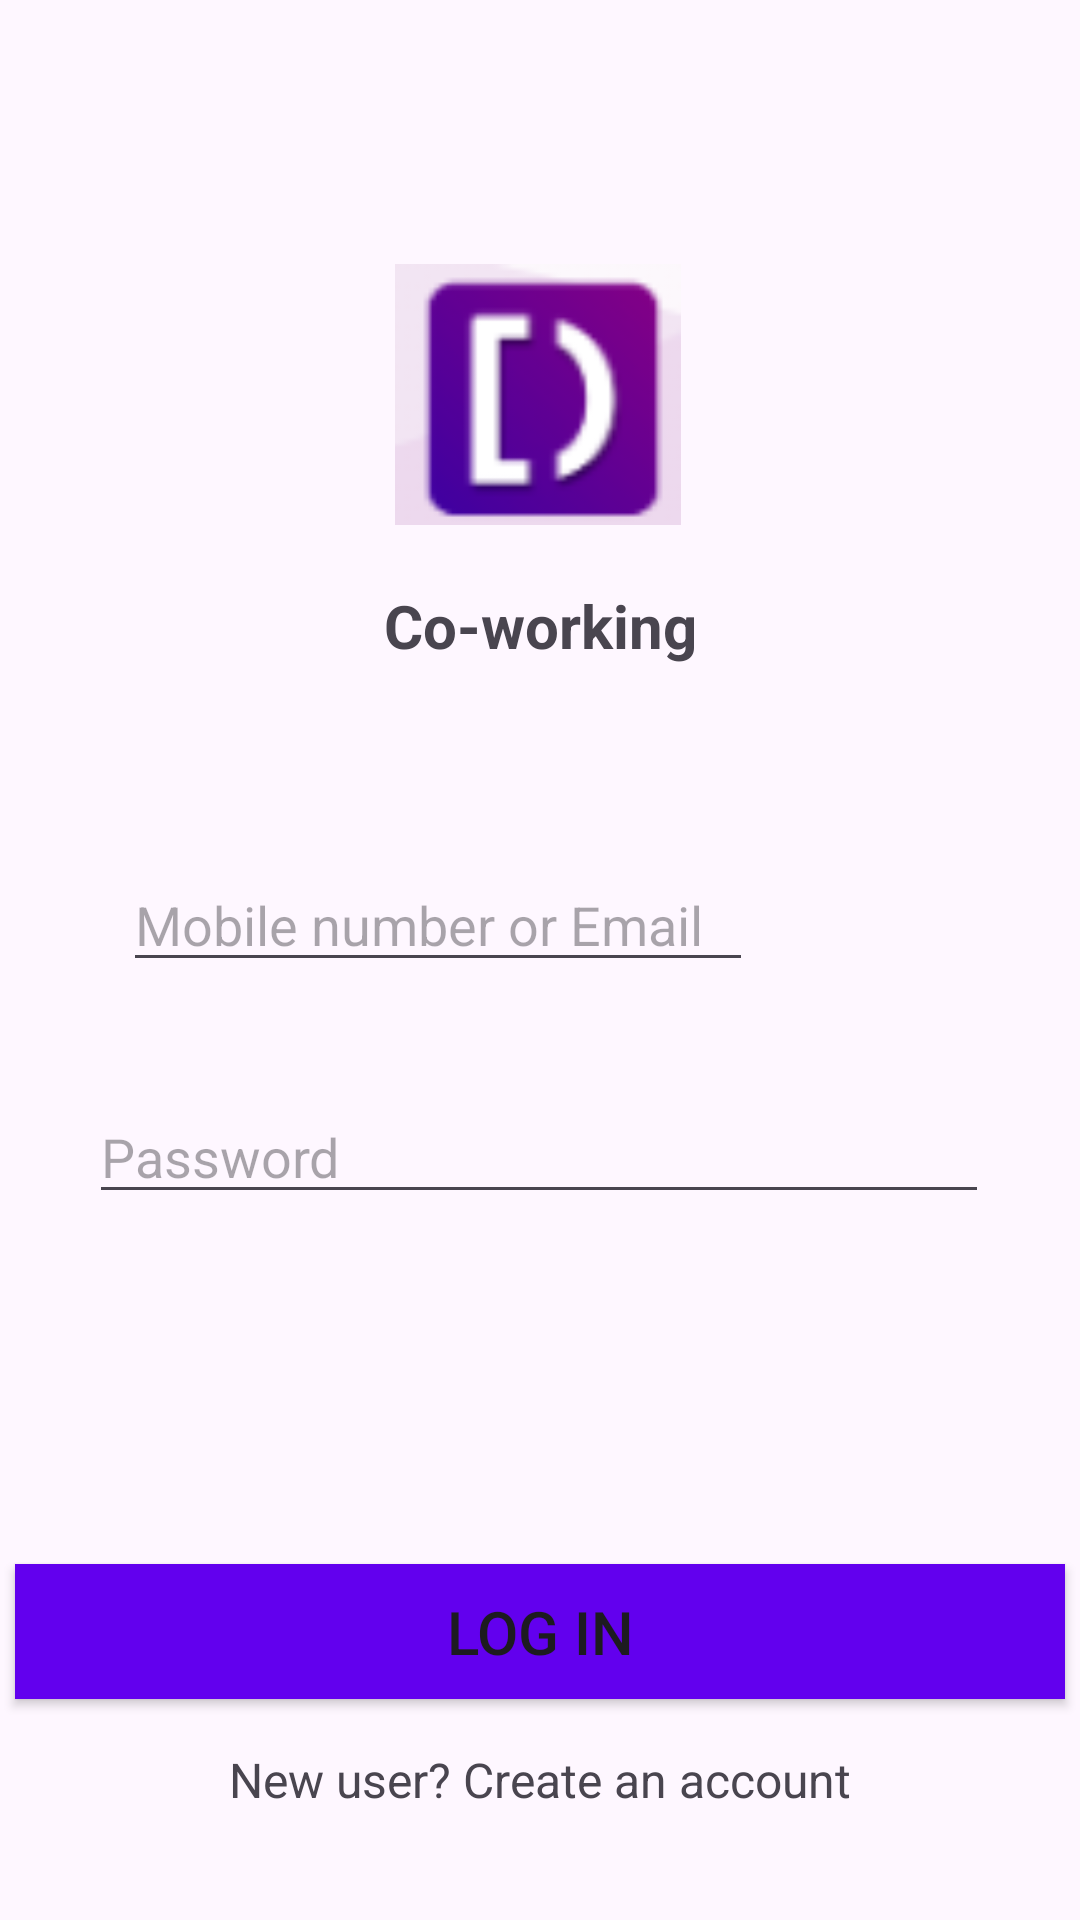

Here is an Android app screen rendered from its layout file. Give the layout XML and the strings, colors and styles it references.
<!-- AndroidManifest.xml: application theme Theme.SignInApp -->
<!-- res/layout/activity_main2.xml -->
<?xml version="1.0" encoding="utf-8"?>
<androidx.constraintlayout.widget.ConstraintLayout xmlns:android="http://schemas.android.com/apk/res/android"
    xmlns:app="http://schemas.android.com/apk/res-auto"
    xmlns:tools="http://schemas.android.com/tools"
    android:layout_width="match_parent"
    android:layout_height="match_parent"
    android:onClick="openActivity3"
    tools:context=".MainActivity2">

    <ImageView
        android:id="@+id/imageView"
        android:layout_width="96dp"
        android:layout_height="87dp"
        android:layout_marginTop="88dp"
        app:layout_constraintEnd_toEndOf="parent"
        app:layout_constraintHorizontal_bias="0.498"
        app:layout_constraintStart_toStartOf="parent"
        app:layout_constraintTop_toTopOf="parent"
        android:src="@drawable/img" />

    <EditText
        android:id="@+id/pass"
        android:layout_width="300dp"
        android:layout_height="wrap_content"
        android:layout_marginTop="36dp"
        android:ems="10"
        android:hint="Password"
        android:inputType="textPassword"
        app:layout_constraintEnd_toEndOf="parent"
        app:layout_constraintHorizontal_bias="0.495"
        app:layout_constraintStart_toStartOf="parent"
        app:layout_constraintTop_toBottomOf="@+id/loginEmail" />

    <Button
        android:id="@+id/blogin"
        android:layout_width="350dp"
        android:layout_height="45dp"
        android:layout_marginBottom="16dp"
        android:background="@color/purple_500"
        android:onClick="openActivity3"
        android:text="Log in"
        android:textSize="20sp"
        app:layout_constraintBottom_toTopOf="@+id/textView3"
        app:layout_constraintEnd_toEndOf="parent"
        app:layout_constraintStart_toStartOf="parent" />

    <TextView
        android:id="@+id/textView3"
        android:layout_width="wrap_content"
        android:layout_height="wrap_content"
        android:layout_marginBottom="36dp"
        android:onClick="signActivity"
        android:text="New user? Create an account"
        android:textSize="16sp"
        app:layout_constraintBottom_toBottomOf="parent"
        app:layout_constraintEnd_toEndOf="parent"
        app:layout_constraintStart_toStartOf="parent" />

    <EditText
        android:id="@+id/loginEmail"
        android:layout_width="wrap_content"
        android:layout_height="wrap_content"
        android:layout_marginTop="64dp"
        android:ems="10"
        android:hint="@string/act2name"
        android:inputType="textEmailAddress"
        app:layout_constraintEnd_toEndOf="parent"
        app:layout_constraintHorizontal_bias="0.273"
        app:layout_constraintStart_toStartOf="parent"
        app:layout_constraintTop_toBottomOf="@+id/textView6" />

    <TextView
        android:id="@+id/textView6"
        android:layout_width="wrap_content"
        android:layout_height="wrap_content"
        android:layout_marginTop="20dp"
        android:text="Co-working"
        android:textSize="20sp"
        android:textStyle="bold"
        app:layout_constraintEnd_toEndOf="parent"
        app:layout_constraintStart_toStartOf="parent"
        app:layout_constraintTop_toBottomOf="@+id/imageView" />

</androidx.constraintlayout.widget.ConstraintLayout>
<!-- resources referenced by this layout -->
<resources>
  <!-- drawable img: png bitmap (drawable, 3232 bytes) -->
  <string name="act2name">Mobile number or Email</string>
  <style name="Theme.SignInApp" parent="Base.Theme.SignInApp" />
  <style name="Base.Theme.SignInApp" parent="Theme.Material3.DayNight.NoActionBar">
          
          
      </style>
  <!-- not gathered from this repository: default colours our renderer supplied (Android Studio template values) -->
  <color name="purple_500">#FF6200EE</color>
</resources>
